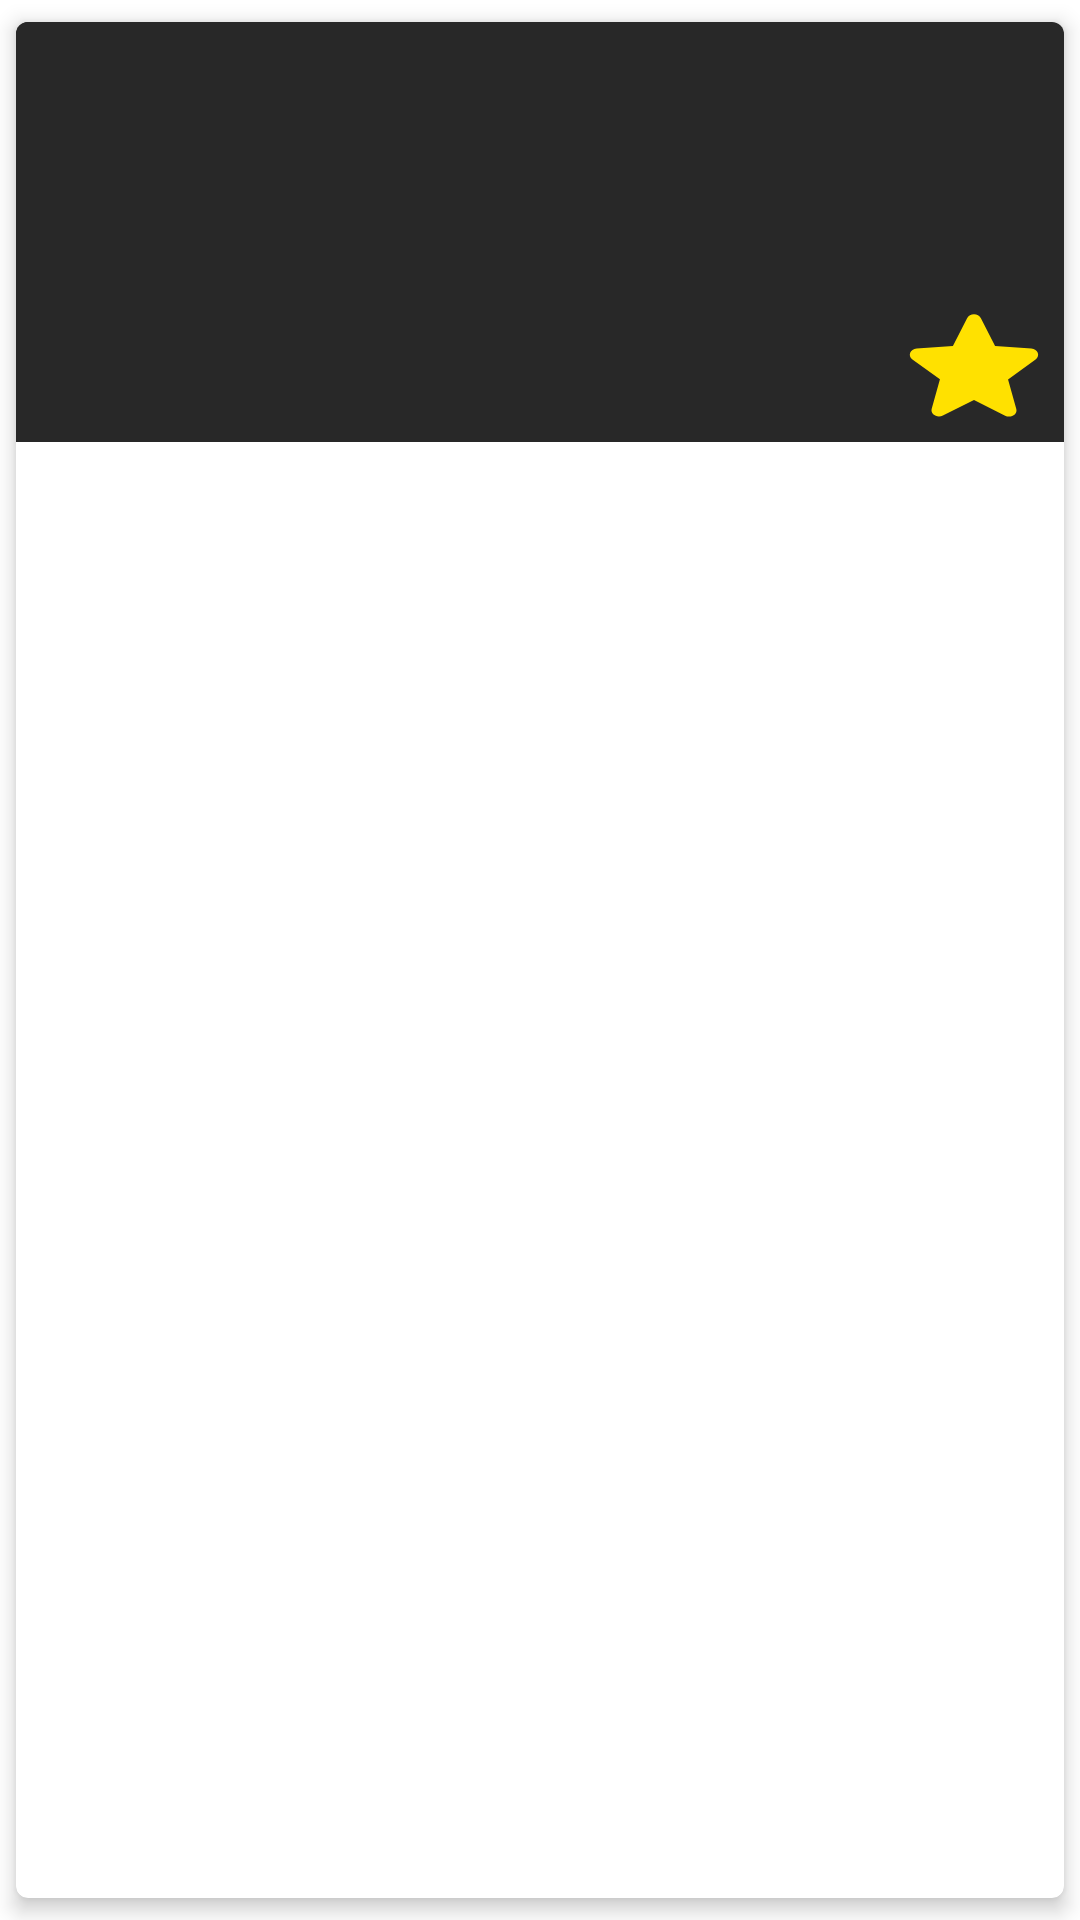

Here is an Android app screen rendered from its layout file. Give the layout XML and the strings, colors and styles it references.
<!-- AndroidManifest.xml: application theme Theme.Weflix -->
<!-- res/layout/movie_items.xml -->
<?xml version="1.0" encoding="utf-8"?>
<androidx.cardview.widget.CardView xmlns:android="http://schemas.android.com/apk/res/android"
    xmlns:app="http://schemas.android.com/apk/res-auto"
    xmlns:tools="http://schemas.android.com/tools"
    android:id="@+id/cv_item_course"
    android:layout_width="match_parent"
    android:layout_height="wrap_content"
    android:orientation="vertical"
    app:cardCornerRadius="4dp"
    app:cardElevation="4dp"
    app:cardMaxElevation="4dp"
    app:cardUseCompatPadding="true">

    <androidx.constraintlayout.widget.ConstraintLayout
        android:id="@+id/item_container"
        android:layout_width="match_parent"
        android:layout_height="wrap_content"
        android:background="@color/colorPrimary">

        <ImageView
            android:id="@+id/iv_poster"
            android:layout_width="90dp"
            android:layout_height="140dp"
            android:layout_alignParentStart="true"
            android:layout_alignParentTop="true"
            android:adjustViewBounds="true"
            android:scaleType="centerCrop"
            android:src="@color/colorPrimary"
            app:layout_constraintBottom_toBottomOf="parent"
            app:layout_constraintEnd_toStartOf="@+id/tv_title"
            app:layout_constraintHorizontal_bias="0.5"
            app:layout_constraintHorizontal_weight="1"
            app:layout_constraintHorizontal_chainStyle="spread"
            app:layout_constraintStart_toStartOf="parent"
            app:layout_constraintTop_toTopOf="parent"
            tools:ignore="ContentDescription" />

        <TextView
            android:id="@+id/tv_title"
            android:layout_width="0dp"
            android:layout_height="wrap_content"
            android:layout_marginStart="8dp"
            android:layout_marginTop="8dp"
            android:layout_marginEnd="8dp"
            android:ellipsize="end"
            android:gravity="start"
            android:textColor="@color/white"
            android:textSize="16sp"
            android:textStyle="bold"
            android:maxLines="2"
            app:layout_constraintEnd_toEndOf="parent"
            app:layout_constraintHorizontal_bias="0.5"
            app:layout_constraintHorizontal_weight="2"
            app:layout_constraintStart_toEndOf="@+id/iv_poster"
            app:layout_constraintTop_toTopOf="parent"
            tools:text="title"/>

        <TextView
            android:id="@+id/tv_tag_line"
            android:layout_width="0dp"
            android:layout_height="wrap_content"
            android:layout_marginTop="2dp"
            android:gravity="start"
            android:textColor="@color/grey"
            android:textSize="12sp"
            android:textStyle="italic"
            app:layout_constraintStart_toStartOf="@id/tv_title"
            app:layout_constraintEnd_toEndOf="parent"
            app:layout_constraintTop_toBottomOf="@+id/tv_title"
            tools:text="releasedate"/>
        <TextView
            android:visibility="gone"
            android:id="@+id/tv_adult"
            android:layout_width="0dp"
            android:layout_height="wrap_content"
            android:layout_marginTop="2dp"
            android:gravity="start"
            android:textColor="@color/red"
            android:textSize="12sp"
            android:textStyle="italic"
            app:layout_constraintStart_toStartOf="@id/tv_tag_line"
            app:layout_constraintEnd_toEndOf="parent"
            app:layout_constraintTop_toBottomOf="@+id/tv_tag_line"
            tools:text="18+"/>

        <FrameLayout
            android:layout_width="60dp"
            android:layout_height="50dp"
            android:layout_marginTop="8dp"
            android:padding="18dp"
            android:background="@drawable/ic_rating"
            app:layout_constraintEnd_toEndOf="parent"
            app:layout_constraintBottom_toBottomOf="parent">

            <TextView
                android:id="@+id/tv_rating"
                android:layout_marginLeft="2.5dp"
                android:layout_width="wrap_content"
                android:layout_height="wrap_content"
                android:gravity="center"
                android:textSize="12sp"
                android:textColor="@color/red"
                android:textStyle="bold"
                tools:text="9.8" />
        </FrameLayout>

    </androidx.constraintlayout.widget.ConstraintLayout>
</androidx.cardview.widget.CardView>
<!-- resources referenced by this layout -->
<resources>
  <color name="colorPrimary">#282828</color>
  <color name="grey">#A5A5A5</color>
  <color name="red">#D40716</color>
  <color name="white">#FFFFFFFF</color>
  <!-- drawable ic_rating (drawable-v24) -->
  <vector android:height="24dp" android:tint="#ffe100"
      android:viewportHeight="24" android:viewportWidth="24"
      android:width="24dp" xmlns:android="http://schemas.android.com/apk/res/android">
      <path android:fillColor="@android:color/white" android:pathData="M12,17.27l4.15,2.51c0.76,0.46 1.69,-0.22 1.49,-1.08l-1.1,-4.72l3.67,-3.18c0.67,-0.58 0.31,-1.68 -0.57,-1.75l-4.83,-0.41l-1.89,-4.46c-0.34,-0.81 -1.5,-0.81 -1.84,0L9.19,8.63L4.36,9.04c-0.88,0.07 -1.24,1.17 -0.57,1.75l3.67,3.18l-1.1,4.72c-0.2,0.86 0.73,1.54 1.49,1.08L12,17.27z"/>
  </vector>
  <style name="Theme.Weflix" parent="Theme.MaterialComponents.DayNight.DarkActionBar">
          
          <item name="colorPrimary">@color/purple_500</item>
          <item name="colorPrimaryVariant">@color/purple_700</item>
          <item name="colorOnPrimary">@color/white</item>
          
          <item name="colorSecondary">@color/teal_200</item>
          <item name="colorSecondaryVariant">@color/teal_700</item>
          <item name="colorOnSecondary">@color/black</item>
          
          <item name="android:statusBarColor" tools:targetApi="l">?attr/colorPrimaryVariant</item>
          
      </style>
  <color name="purple_500">#FF6200EE</color>
  <color name="purple_700">#FF3700B3</color>
  <color name="teal_200">#FF03DAC5</color>
  <color name="teal_700">#FF018786</color>
  <color name="black">#FF000000</color>
</resources>
